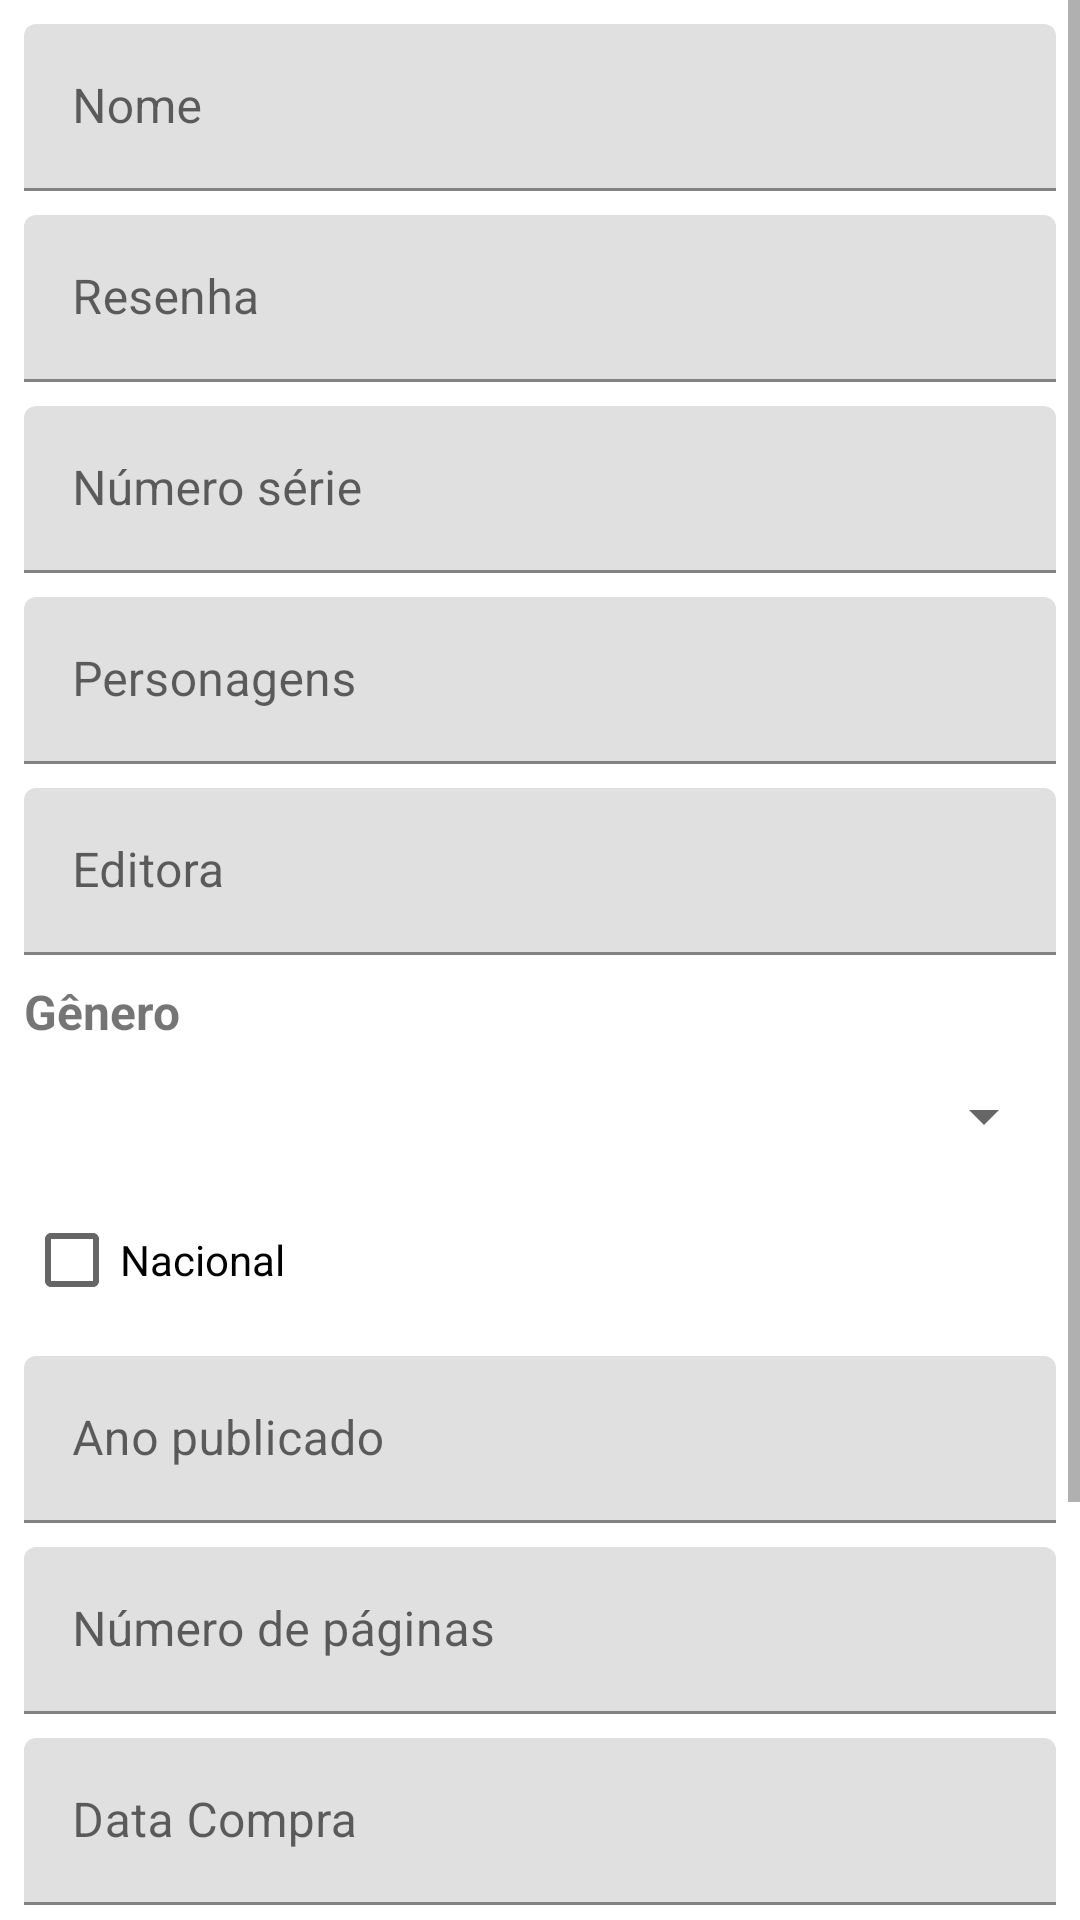

Produce the Android XML layout that renders to this screen, including the resource entries it uses.
<!-- AndroidManifest.xml: application theme Theme.GibiApp -->
<!-- res/layout/fragment_home.xml -->
<?xml version="1.0" encoding="utf-8"?>
<ScrollView xmlns:android="http://schemas.android.com/apk/res/android"
    xmlns:app="http://schemas.android.com/apk/res-auto"
    xmlns:tools="http://schemas.android.com/tools"
    android:id="@+id/scrollView"
    android:layout_width="match_parent"
    android:layout_height="match_parent"
    android:fillViewport="true">

<androidx.constraintlayout.widget.ConstraintLayout
    android:layout_width="match_parent"
    android:layout_height="match_parent"
    app:layout_scrollFlags="scroll"
    tools:context=".ui.home.HomeFragment">

    <com.google.android.material.textfield.TextInputLayout
        android:id="@+id/tilNomeGibi"
        android:layout_width="0dp"
        android:layout_height="wrap_content"
        android:layout_marginStart="8dp"
        android:layout_marginTop="8dp"
        android:layout_marginEnd="8dp"
        app:layout_constraintEnd_toEndOf="parent"
        app:layout_constraintStart_toStartOf="parent"
        app:layout_constraintTop_toTopOf="parent">

        <com.google.android.material.textfield.TextInputEditText
            android:layout_width="match_parent"
            android:layout_height="wrap_content"
            android:hint="Nome" />
    </com.google.android.material.textfield.TextInputLayout>

    <com.google.android.material.textfield.TextInputLayout
        android:id="@+id/tilResenhaGibi"
        android:layout_width="0dp"
        android:layout_height="wrap_content"
        android:layout_marginStart="8dp"
        android:layout_marginTop="8dp"
        android:layout_marginEnd="8dp"
        app:layout_constraintEnd_toEndOf="parent"
        app:layout_constraintStart_toStartOf="parent"
        app:layout_constraintTop_toBottomOf="@+id/tilNomeGibi">

        <com.google.android.material.textfield.TextInputEditText
            android:layout_width="match_parent"
            android:layout_height="wrap_content"
            android:hint="Resenha" />
    </com.google.android.material.textfield.TextInputLayout>

    <com.google.android.material.textfield.TextInputLayout
        android:id="@+id/tilNumSerieGibi"
        android:layout_width="0dp"
        android:layout_height="wrap_content"
        android:layout_marginStart="8dp"
        android:layout_marginTop="8dp"
        android:layout_marginEnd="8dp"
        app:layout_constraintEnd_toEndOf="parent"
        app:layout_constraintStart_toStartOf="parent"
        app:layout_constraintTop_toBottomOf="@+id/tilResenhaGibi">

        <com.google.android.material.textfield.TextInputEditText
            android:layout_width="match_parent"
            android:layout_height="wrap_content"
            android:hint="Número série" />
    </com.google.android.material.textfield.TextInputLayout>

    <com.google.android.material.textfield.TextInputLayout
        android:id="@+id/tilPersonagensGibi"
        android:layout_width="0dp"
        android:layout_height="wrap_content"
        android:layout_marginStart="8dp"
        android:layout_marginTop="8dp"
        android:layout_marginEnd="8dp"
        app:layout_constraintEnd_toEndOf="parent"
        app:layout_constraintStart_toStartOf="parent"
        app:layout_constraintTop_toBottomOf="@+id/tilNumSerieGibi">

        <com.google.android.material.textfield.TextInputEditText
            android:layout_width="match_parent"
            android:layout_height="wrap_content"
            android:hint="Personagens" />
    </com.google.android.material.textfield.TextInputLayout>

    <com.google.android.material.textfield.TextInputLayout
        android:id="@+id/tilEditoraGibi"
        android:layout_width="0dp"
        android:layout_height="wrap_content"
        android:layout_marginStart="8dp"
        android:layout_marginTop="8dp"
        android:layout_marginEnd="8dp"
        app:layout_constraintEnd_toEndOf="parent"
        app:layout_constraintStart_toStartOf="parent"
        app:layout_constraintTop_toBottomOf="@+id/tilPersonagensGibi">

        <com.google.android.material.textfield.TextInputEditText
            android:layout_width="match_parent"
            android:layout_height="wrap_content"
            android:hint="Editora" />
    </com.google.android.material.textfield.TextInputLayout>

    <TextView
        android:id="@+id/textView4"
        android:layout_width="0dp"
        android:layout_height="wrap_content"
        android:layout_marginStart="8dp"
        android:layout_marginTop="8dp"
        android:layout_marginEnd="8dp"
        android:text="Gênero"
        android:textSize="16sp"
        android:textStyle="bold"
        app:layout_constraintEnd_toEndOf="parent"
        app:layout_constraintStart_toStartOf="parent"
        app:layout_constraintTop_toBottomOf="@+id/tilEditoraGibi" />

    <Spinner
        android:id="@+id/spGenerosGibi"
        android:layout_width="0dp"
        android:layout_height="wrap_content"
        android:layout_marginStart="8dp"
        android:layout_marginEnd="8dp"
        android:minHeight="48dp"
        app:layout_constraintEnd_toEndOf="parent"
        app:layout_constraintStart_toStartOf="parent"
        app:layout_constraintTop_toBottomOf="@+id/textView4"
        tools:ignore="SpeakableTextPresentCheck" />

    <CheckBox
        android:id="@+id/cbNacional"
        android:layout_width="0dp"
        android:layout_height="wrap_content"
        android:layout_marginStart="8dp"
        android:layout_marginEnd="8dp"
        android:text="Nacional"
        app:layout_constraintEnd_toEndOf="parent"
        app:layout_constraintStart_toStartOf="parent"
        app:layout_constraintTop_toBottomOf="@+id/spGenerosGibi" />

    <com.google.android.material.textfield.TextInputLayout
        android:id="@+id/tilAnoPublicadoGibi"
        android:layout_width="0dp"
        android:layout_height="wrap_content"
        android:layout_marginStart="8dp"
        android:layout_marginTop="8dp"
        android:layout_marginEnd="8dp"
        app:layout_constraintEnd_toEndOf="parent"
        app:layout_constraintStart_toStartOf="parent"
        app:layout_constraintTop_toBottomOf="@+id/cbNacional">

        <com.google.android.material.textfield.TextInputEditText
            android:layout_width="match_parent"
            android:layout_height="wrap_content"
            android:hint="Ano publicado"
            android:inputType="number" />
    </com.google.android.material.textfield.TextInputLayout>

    <com.google.android.material.textfield.TextInputLayout
        android:id="@+id/tilNumPaginasGibi"
        android:layout_width="0dp"
        android:layout_height="wrap_content"
        android:layout_marginStart="8dp"
        android:layout_marginTop="8dp"
        android:layout_marginEnd="8dp"
        app:layout_constraintEnd_toEndOf="parent"
        app:layout_constraintStart_toStartOf="parent"
        app:layout_constraintTop_toBottomOf="@+id/tilAnoPublicadoGibi">

        <com.google.android.material.textfield.TextInputEditText
            android:layout_width="match_parent"
            android:layout_height="wrap_content"
            android:hint="Número de páginas"
            android:inputType="number" />
    </com.google.android.material.textfield.TextInputLayout>

    <com.google.android.material.textfield.TextInputLayout
        android:id="@+id/tilDataCompraGibi"
        android:layout_width="0dp"
        android:layout_height="wrap_content"
        android:layout_marginStart="8dp"
        android:layout_marginTop="8dp"
        android:layout_marginEnd="8dp"
        app:layout_constraintEnd_toEndOf="parent"
        app:layout_constraintStart_toStartOf="parent"
        app:layout_constraintTop_toBottomOf="@+id/tilNumPaginasGibi">

        <com.google.android.material.textfield.TextInputEditText
            android:layout_width="match_parent"
            android:layout_height="wrap_content"
            android:hint="Data Compra"
            android:inputType="datetime" />
    </com.google.android.material.textfield.TextInputLayout>

    <com.google.android.material.textfield.TextInputLayout
        android:id="@+id/tilPrecoPagoGibi"
        android:layout_width="0dp"
        android:layout_height="wrap_content"
        android:layout_marginStart="8dp"
        android:layout_marginTop="8dp"
        android:layout_marginEnd="8dp"
        app:layout_constraintEnd_toEndOf="parent"
        app:layout_constraintStart_toStartOf="parent"
        app:layout_constraintTop_toBottomOf="@+id/tilDataCompraGibi">

        <com.google.android.material.textfield.TextInputEditText
            android:layout_width="match_parent"
            android:layout_height="wrap_content"
            android:hint="Preço Pago"
            android:inputType="numberDecimal" />
    </com.google.android.material.textfield.TextInputLayout>

    <com.google.android.material.textfield.TextInputLayout
        android:id="@+id/tilPrecoEstimadoGibi"
        android:layout_width="0dp"
        android:layout_height="wrap_content"
        android:layout_marginStart="8dp"
        android:layout_marginTop="8dp"
        android:layout_marginEnd="8dp"
        app:layout_constraintEnd_toEndOf="parent"
        app:layout_constraintStart_toStartOf="parent"
        app:layout_constraintTop_toBottomOf="@+id/tilPrecoPagoGibi">

        <com.google.android.material.textfield.TextInputEditText
            android:layout_width="match_parent"
            android:layout_height="wrap_content"
            android:hint="Preço Estimado"
            android:inputType="numberDecimal" />
    </com.google.android.material.textfield.TextInputLayout>

    <Button
        android:id="@+id/btnSalvarGibi"
        android:layout_width="0dp"
        android:layout_height="wrap_content"
        android:layout_marginStart="8dp"
        android:layout_marginTop="8dp"
        android:layout_marginEnd="8dp"
        android:text="Salvar"
        app:layout_constraintEnd_toEndOf="parent"
        app:layout_constraintStart_toStartOf="parent"
        app:layout_constraintTop_toBottomOf="@+id/tilPrecoEstimadoGibi" />

</androidx.constraintlayout.widget.ConstraintLayout>
</ScrollView>
<!-- resources referenced by this layout -->
<resources>
  <style name="Theme.GibiApp" parent="Theme.MaterialComponents.DayNight.DarkActionBar">
          
          <item name="colorPrimary">@color/purple_500</item>
          <item name="colorPrimaryVariant">@color/purple_700</item>
          <item name="colorOnPrimary">@color/white</item>
          
          <item name="colorSecondary">@color/teal_200</item>
          <item name="colorSecondaryVariant">@color/teal_700</item>
          <item name="colorOnSecondary">@color/black</item>
          
          <item name="android:statusBarColor" tools:targetApi="l">?attr/colorPrimaryVariant</item>
          
      </style>
  <!-- not gathered from this repository: default colours our renderer supplied (Android Studio template values) -->
  <color name="purple_500">#FF6200EE</color>
  <color name="purple_700">#FF3700B3</color>
  <color name="teal_200">#FF03DAC5</color>
  <color name="teal_700">#FF018786</color>
  <color name="black">#FF000000</color>
  <color name="white">#FFFFFFFF</color>
</resources>
